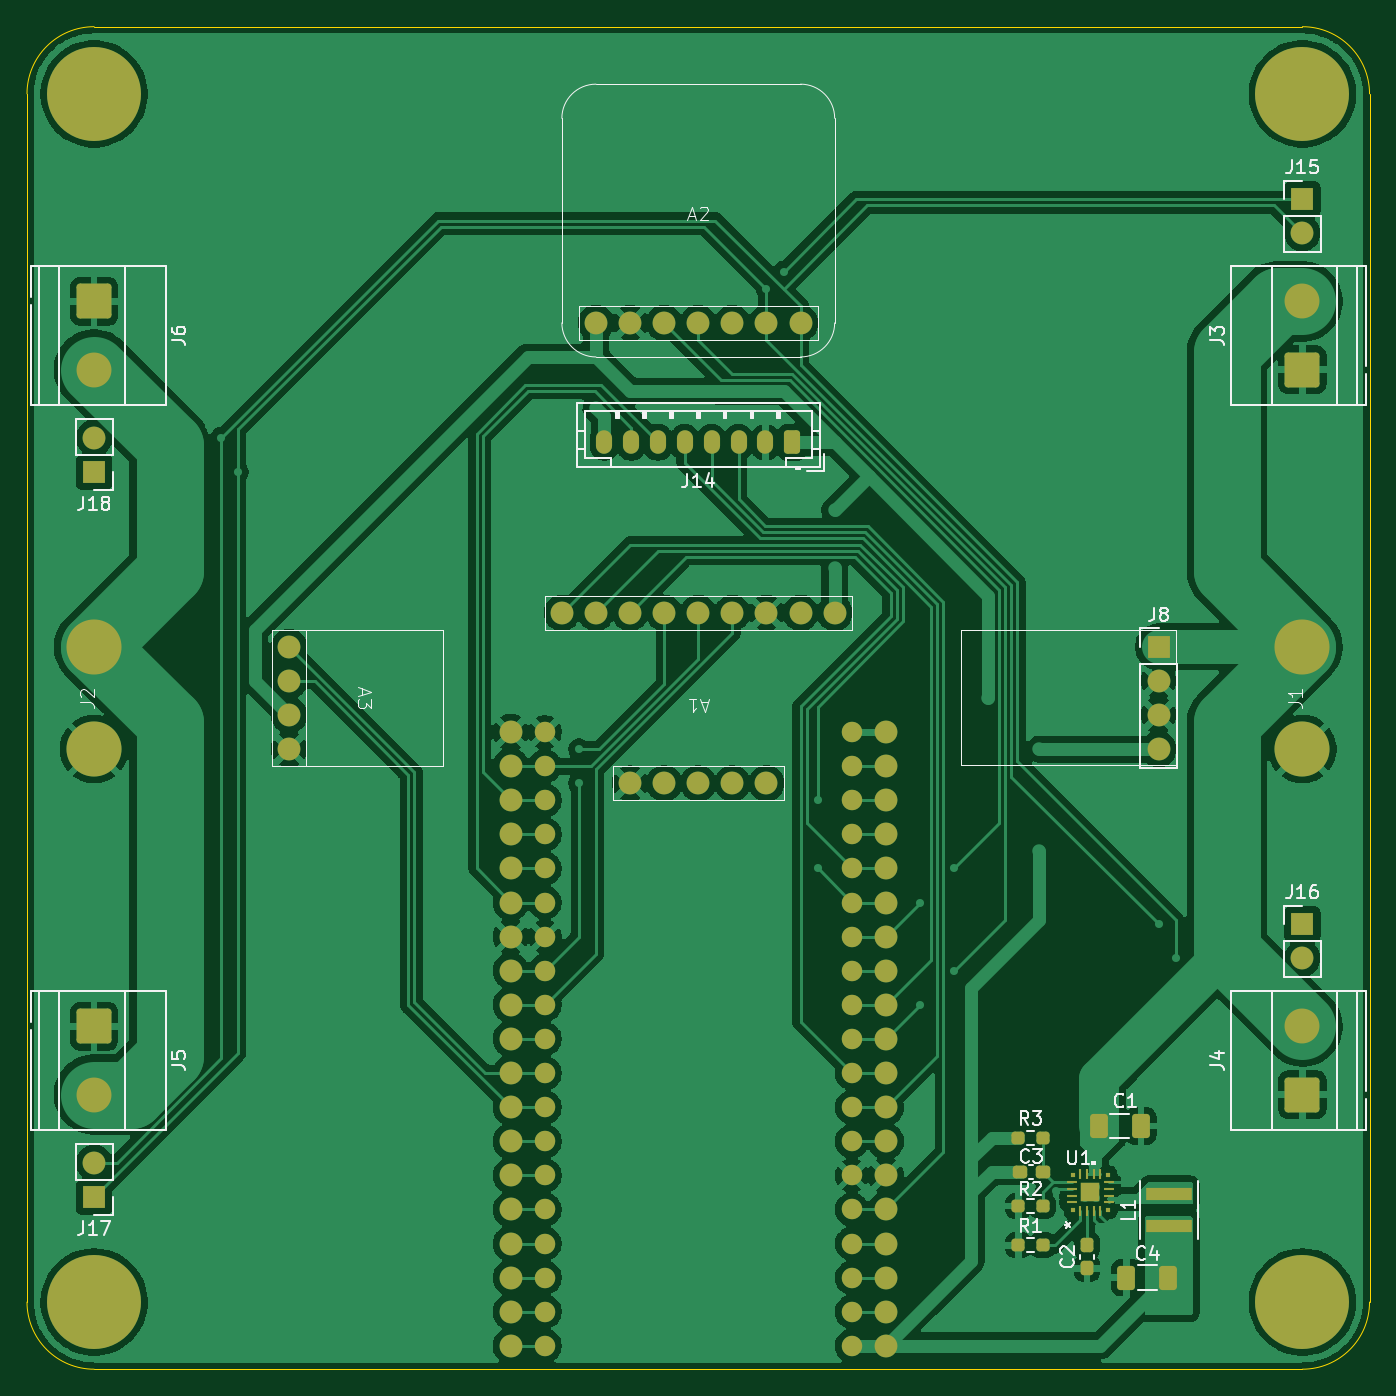
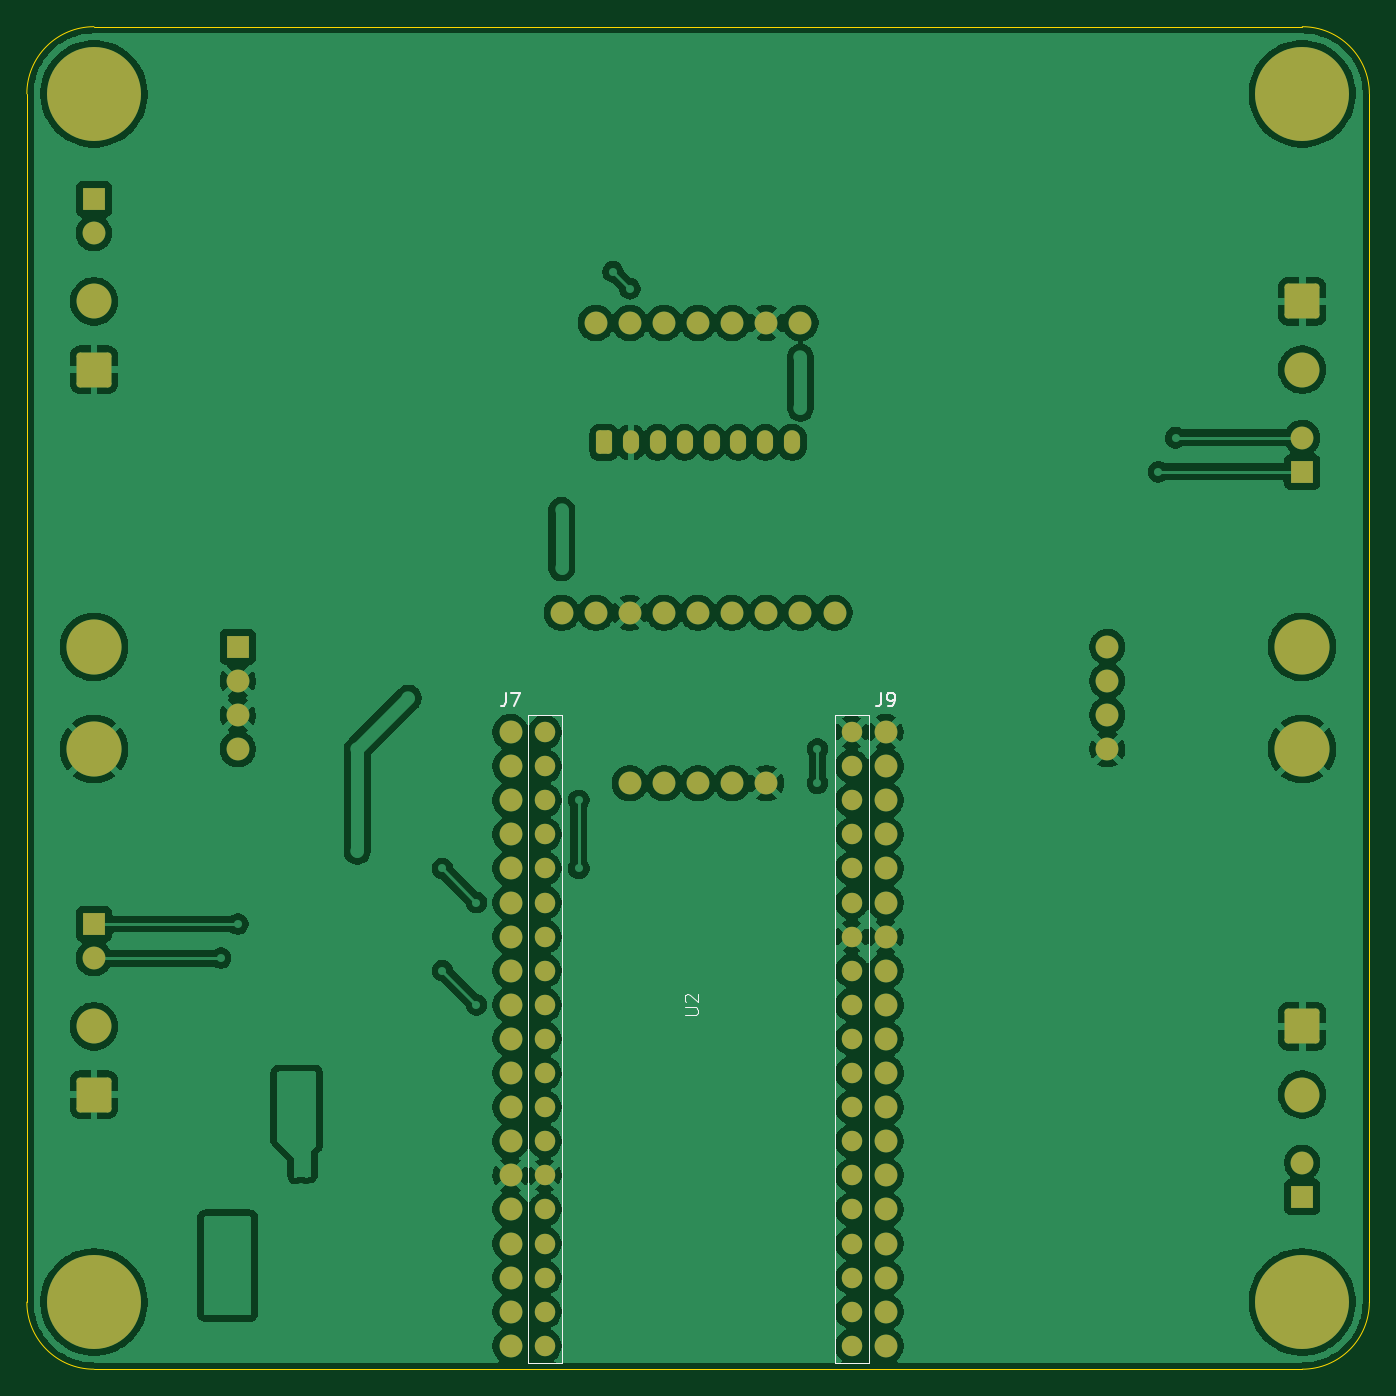
Circuit board: 9 layer files. Board 100.0 x 100.0 mm.
- bottom_copper: esp32_nodemcu-B_Cu.gbr (327553 bytes)
- bottom_mask: esp32_nodemcu-B_Mask.gbr (5708 bytes)
- paste: esp32_nodemcu-B_Paste.gbr (458 bytes)
- bottom_silk: esp32_nodemcu-B_Silkscreen.gbr (3488 bytes)
- outline: esp32_nodemcu-Edge_Cuts.gbr (844 bytes)
- top_copper: esp32_nodemcu-F_Cu.gbr (293686 bytes)
- top_mask: esp32_nodemcu-F_Mask.gbr (7558 bytes)
- paste: esp32_nodemcu-F_Paste.gbr (2853 bytes)
- top_silk: esp32_nodemcu-F_Silkscreen.gbr (33291 bytes)

=== bottom_copper: esp32_nodemcu-B_Cu.gbr (327553 bytes, source omitted) ===
=== bottom_mask: esp32_nodemcu-B_Mask.gbr ===
%TF.GenerationSoftware,KiCad,Pcbnew,10.0.3*%
%TF.CreationDate,2026-09-17T20:57:44-07:00*%
%TF.ProjectId,esp32_nodemcu,65737033-325f-46e6-9f64-656d63752e6b,rev?*%
%TF.SameCoordinates,Original*%
%TF.FileFunction,Soldermask,Bot*%
%TF.FilePolarity,Negative*%
%FSLAX46Y46*%
G04 Gerber Fmt 4.6, Leading zero omitted, Abs format (unit mm)*
G04 Created by KiCad (PCBNEW 10.0.3) date 2026-09-17 20:57:44*
%MOMM*%
%LPD*%
G01*
G04 APERTURE LIST*
G04 Aperture macros list*
%AMRoundRect*
0 Rectangle with rounded corners*
0 $1 Rounding radius*
0 $2 $3 $4 $5 $6 $7 $8 $9 X,Y pos of 4 corners*
0 Add a 4 corners polygon primitive as box body*
4,1,4,$2,$3,$4,$5,$6,$7,$8,$9,$2,$3,0*
0 Add four circle primitives for the rounded corners*
1,1,$1+$1,$2,$3*
1,1,$1+$1,$4,$5*
1,1,$1+$1,$6,$7*
1,1,$1+$1,$8,$9*
0 Add four rect primitives between the rounded corners*
20,1,$1+$1,$2,$3,$4,$5,0*
20,1,$1+$1,$4,$5,$6,$7,0*
20,1,$1+$1,$6,$7,$8,$9,0*
20,1,$1+$1,$8,$9,$2,$3,0*%
G04 Aperture macros list end*
%ADD10C,1.700000*%
%ADD11RoundRect,0.250000X-1.050000X1.050000X-1.050000X-1.050000X1.050000X-1.050000X1.050000X1.050000X0*%
%ADD12C,2.600000*%
%ADD13RoundRect,0.250000X0.350000X0.625000X-0.350000X0.625000X-0.350000X-0.625000X0.350000X-0.625000X0*%
%ADD14O,1.200000X1.750000*%
%ADD15R,1.700000X1.700000*%
%ADD16C,4.100000*%
%ADD17RoundRect,0.250000X1.050000X-1.050000X1.050000X1.050000X-1.050000X1.050000X-1.050000X-1.050000X0*%
%ADD18C,3.900000*%
%ADD19C,7.000000*%
%ADD20C,1.524000*%
G04 APERTURE END LIST*
D10*
%TO.C,A3*%
X179520000Y-131190000D03*
X179520000Y-133730000D03*
X179520000Y-136270000D03*
X179520000Y-138810000D03*
%TD*%
D11*
%TO.C,J5*%
X165000000Y-159460000D03*
D12*
X165000000Y-164540000D03*
%TD*%
D13*
%TO.C,J14*%
X217000000Y-115950000D03*
D14*
X215000000Y-115950000D03*
X213000000Y-115950000D03*
X211000000Y-115950000D03*
X209000000Y-115950000D03*
X207000000Y-115950000D03*
X205000000Y-115950000D03*
X203000000Y-115950000D03*
%TD*%
D15*
%TO.C,J17*%
X165000000Y-172160000D03*
D10*
X165000000Y-169620000D03*
%TD*%
D16*
%TO.C,J1*%
X255000000Y-138810000D03*
X255000000Y-131190000D03*
%TD*%
D10*
%TO.C,A2*%
X202380000Y-107060000D03*
X204920000Y-107060000D03*
X207460000Y-107060000D03*
X210000000Y-107060000D03*
X212540000Y-107060000D03*
X215080000Y-107060000D03*
X217620000Y-107060000D03*
%TD*%
D11*
%TO.C,J6*%
X165000000Y-105460000D03*
D12*
X165000000Y-110540000D03*
%TD*%
D10*
%TO.C,A1*%
X220160000Y-128650000D03*
X217620000Y-128650000D03*
X215080000Y-128650000D03*
X212540000Y-128650000D03*
X210000000Y-128650000D03*
X207460000Y-128650000D03*
X204920000Y-128650000D03*
X202380000Y-128650000D03*
X199840000Y-128650000D03*
X215080000Y-141350000D03*
X212540000Y-141350000D03*
X210000000Y-141350000D03*
X207460000Y-141350000D03*
X204920000Y-141350000D03*
%TD*%
D15*
%TO.C,J18*%
X165000000Y-118160000D03*
D10*
X165000000Y-115620000D03*
%TD*%
D17*
%TO.C,J4*%
X255000000Y-164540000D03*
D12*
X255000000Y-159460000D03*
%TD*%
D15*
%TO.C,J8*%
X244290000Y-131190000D03*
D10*
X244290000Y-133730000D03*
X244290000Y-136270000D03*
X244290000Y-138810000D03*
%TD*%
D18*
%TO.C,H3*%
X165000000Y-180000000D03*
D19*
X165000000Y-180000000D03*
%TD*%
D15*
%TO.C,J16*%
X255000000Y-151840000D03*
D10*
X255000000Y-154380000D03*
%TD*%
D18*
%TO.C,H4*%
X255000000Y-180000000D03*
D19*
X255000000Y-180000000D03*
%TD*%
D15*
%TO.C,J15*%
X255000000Y-97840000D03*
D10*
X255000000Y-100380000D03*
%TD*%
D16*
%TO.C,J2*%
X165000000Y-138810000D03*
X165000000Y-131190000D03*
%TD*%
D18*
%TO.C,H1*%
X255000000Y-90000000D03*
D19*
X255000000Y-90000000D03*
%TD*%
D17*
%TO.C,J3*%
X255000000Y-110540000D03*
D12*
X255000000Y-105460000D03*
%TD*%
D18*
%TO.C,H2*%
X165000000Y-90000000D03*
D19*
X165000000Y-90000000D03*
%TD*%
D10*
%TO.C,J7*%
X223970000Y-137540000D03*
X223970000Y-140080000D03*
X223970000Y-142620000D03*
X223970000Y-145160000D03*
X223970000Y-147700000D03*
X223970000Y-150240000D03*
X223970000Y-152780000D03*
X223970000Y-155320000D03*
X223970000Y-157860000D03*
X223970000Y-160400000D03*
X223970000Y-162940000D03*
X223970000Y-165480000D03*
X223970000Y-168020000D03*
X223970000Y-170560000D03*
X223970000Y-173100000D03*
X223970000Y-175640000D03*
X223970000Y-178180000D03*
X223970000Y-180720000D03*
X223970000Y-183260000D03*
%TD*%
%TO.C,J9*%
X196030000Y-137540000D03*
X196030000Y-140080000D03*
X196030000Y-142620000D03*
X196030000Y-145160000D03*
X196030000Y-147700000D03*
X196030000Y-150240000D03*
X196030000Y-152780000D03*
X196030000Y-155320000D03*
X196030000Y-157860000D03*
X196030000Y-160400000D03*
X196030000Y-162940000D03*
X196030000Y-165480000D03*
X196030000Y-168020000D03*
X196030000Y-170560000D03*
X196030000Y-173100000D03*
X196030000Y-175640000D03*
X196030000Y-178180000D03*
X196030000Y-180720000D03*
X196030000Y-183260000D03*
%TD*%
D20*
%TO.C,U2*%
X221430000Y-137540000D03*
X221430000Y-140080000D03*
X221430000Y-142620000D03*
X221430000Y-145160000D03*
X221430000Y-147700000D03*
X221430000Y-150240000D03*
X221430000Y-152780000D03*
X221430000Y-155320000D03*
X221430000Y-157860000D03*
X221430000Y-160400000D03*
X221430000Y-162940000D03*
X221430000Y-165480000D03*
X221430000Y-168020000D03*
X221430000Y-170560000D03*
X221430000Y-173100000D03*
X221430000Y-175640000D03*
X221430000Y-178180000D03*
X221430000Y-180720000D03*
X221430000Y-183260000D03*
X198570000Y-183260000D03*
X198570000Y-180720000D03*
X198570000Y-178180000D03*
X198570000Y-175640000D03*
X198570000Y-173100000D03*
X198570000Y-170560000D03*
X198570000Y-168020000D03*
X198570000Y-165480000D03*
X198570000Y-162940000D03*
X198570000Y-160400000D03*
X198570000Y-157860000D03*
X198570000Y-155320000D03*
X198570000Y-152780000D03*
X198570000Y-150240000D03*
X198570000Y-147700000D03*
X198570000Y-145160000D03*
X198570000Y-142620000D03*
X198570000Y-140080000D03*
X198570000Y-137540000D03*
%TD*%
M02*

=== paste: esp32_nodemcu-B_Paste.gbr ===
%TF.GenerationSoftware,KiCad,Pcbnew,10.0.3*%
%TF.CreationDate,2026-09-17T20:57:43-07:00*%
%TF.ProjectId,esp32_nodemcu,65737033-325f-46e6-9f64-656d63752e6b,rev?*%
%TF.SameCoordinates,Original*%
%TF.FileFunction,Paste,Bot*%
%TF.FilePolarity,Positive*%
%FSLAX46Y46*%
G04 Gerber Fmt 4.6, Leading zero omitted, Abs format (unit mm)*
G04 Created by KiCad (PCBNEW 10.0.3) date 2026-09-17 20:57:43*
%MOMM*%
%LPD*%
G01*
G04 APERTURE LIST*
G04 APERTURE END LIST*
M02*

=== bottom_silk: esp32_nodemcu-B_Silkscreen.gbr ===
%TF.GenerationSoftware,KiCad,Pcbnew,10.0.3*%
%TF.CreationDate,2026-09-17T20:57:44-07:00*%
%TF.ProjectId,esp32_nodemcu,65737033-325f-46e6-9f64-656d63752e6b,rev?*%
%TF.SameCoordinates,Original*%
%TF.FileFunction,Legend,Bot*%
%TF.FilePolarity,Positive*%
%FSLAX46Y46*%
G04 Gerber Fmt 4.6, Leading zero omitted, Abs format (unit mm)*
G04 Created by KiCad (PCBNEW 10.0.3) date 2026-09-17 20:57:44*
%MOMM*%
%LPD*%
G01*
G04 APERTURE LIST*
%ADD10C,0.150000*%
%ADD11C,0.100000*%
G04 APERTURE END LIST*
D10*
X224303333Y-134614819D02*
X224303333Y-135329104D01*
X224303333Y-135329104D02*
X224350952Y-135471961D01*
X224350952Y-135471961D02*
X224446190Y-135567200D01*
X224446190Y-135567200D02*
X224589047Y-135614819D01*
X224589047Y-135614819D02*
X224684285Y-135614819D01*
X223922380Y-134614819D02*
X223255714Y-134614819D01*
X223255714Y-134614819D02*
X223684285Y-135614819D01*
X196363333Y-134614819D02*
X196363333Y-135329104D01*
X196363333Y-135329104D02*
X196410952Y-135471961D01*
X196410952Y-135471961D02*
X196506190Y-135567200D01*
X196506190Y-135567200D02*
X196649047Y-135614819D01*
X196649047Y-135614819D02*
X196744285Y-135614819D01*
X195839523Y-135614819D02*
X195649047Y-135614819D01*
X195649047Y-135614819D02*
X195553809Y-135567200D01*
X195553809Y-135567200D02*
X195506190Y-135519580D01*
X195506190Y-135519580D02*
X195410952Y-135376723D01*
X195410952Y-135376723D02*
X195363333Y-135186247D01*
X195363333Y-135186247D02*
X195363333Y-134805295D01*
X195363333Y-134805295D02*
X195410952Y-134710057D01*
X195410952Y-134710057D02*
X195458571Y-134662438D01*
X195458571Y-134662438D02*
X195553809Y-134614819D01*
X195553809Y-134614819D02*
X195744285Y-134614819D01*
X195744285Y-134614819D02*
X195839523Y-134662438D01*
X195839523Y-134662438D02*
X195887142Y-134710057D01*
X195887142Y-134710057D02*
X195934761Y-134805295D01*
X195934761Y-134805295D02*
X195934761Y-135043390D01*
X195934761Y-135043390D02*
X195887142Y-135138628D01*
X195887142Y-135138628D02*
X195839523Y-135186247D01*
X195839523Y-135186247D02*
X195744285Y-135233866D01*
X195744285Y-135233866D02*
X195553809Y-135233866D01*
X195553809Y-135233866D02*
X195458571Y-135186247D01*
X195458571Y-135186247D02*
X195410952Y-135138628D01*
X195410952Y-135138628D02*
X195363333Y-135043390D01*
D11*
X211002580Y-158621904D02*
X210193057Y-158621904D01*
X210193057Y-158621904D02*
X210097819Y-158574285D01*
X210097819Y-158574285D02*
X210050200Y-158526666D01*
X210050200Y-158526666D02*
X210002580Y-158431428D01*
X210002580Y-158431428D02*
X210002580Y-158240952D01*
X210002580Y-158240952D02*
X210050200Y-158145714D01*
X210050200Y-158145714D02*
X210097819Y-158098095D01*
X210097819Y-158098095D02*
X210193057Y-158050476D01*
X210193057Y-158050476D02*
X211002580Y-158050476D01*
X210907342Y-157621904D02*
X210954961Y-157574285D01*
X210954961Y-157574285D02*
X211002580Y-157479047D01*
X211002580Y-157479047D02*
X211002580Y-157240952D01*
X211002580Y-157240952D02*
X210954961Y-157145714D01*
X210954961Y-157145714D02*
X210907342Y-157098095D01*
X210907342Y-157098095D02*
X210812104Y-157050476D01*
X210812104Y-157050476D02*
X210716866Y-157050476D01*
X210716866Y-157050476D02*
X210574009Y-157098095D01*
X210574009Y-157098095D02*
X210002580Y-157669523D01*
X210002580Y-157669523D02*
X210002580Y-157050476D01*
%TO.C,U2*%
X197300001Y-136270000D02*
X199840000Y-136270000D01*
X199840000Y-184530000D01*
X197300001Y-184530000D01*
X197300001Y-136270000D01*
X220160000Y-136270001D02*
X222700000Y-136270001D01*
X222700000Y-184529999D01*
X220160000Y-184529999D01*
X220160000Y-136270001D01*
%TD*%
M02*

=== outline: esp32_nodemcu-Edge_Cuts.gbr ===
%TF.GenerationSoftware,KiCad,Pcbnew,10.0.3*%
%TF.CreationDate,2026-09-17T20:57:44-07:00*%
%TF.ProjectId,esp32_nodemcu,65737033-325f-46e6-9f64-656d63752e6b,rev?*%
%TF.SameCoordinates,Original*%
%TF.FileFunction,Profile,NP*%
%FSLAX46Y46*%
G04 Gerber Fmt 4.6, Leading zero omitted, Abs format (unit mm)*
G04 Created by KiCad (PCBNEW 10.0.3) date 2026-09-17 20:57:44*
%MOMM*%
%LPD*%
G01*
G04 APERTURE LIST*
%TA.AperFunction,Profile*%
%ADD10C,0.050000*%
%TD*%
G04 APERTURE END LIST*
D10*
X160000000Y-90000000D02*
X160000000Y-90000000D01*
G75*
G02*
X165000000Y-85000000I5000000J0D01*
G01*
X255000000Y-85000000D01*
G75*
G02*
X260000000Y-90000000I0J-5000000D01*
G01*
X260000000Y-180000000D01*
G75*
G02*
X255000000Y-185000000I-5000000J0D01*
G01*
X165000000Y-185000000D01*
G75*
G02*
X160000000Y-180000000I0J5000000D01*
G01*
X160000000Y-90000000D01*
M02*

=== top_copper: esp32_nodemcu-F_Cu.gbr (293686 bytes, source omitted) ===
=== top_mask: esp32_nodemcu-F_Mask.gbr (7558 bytes, source omitted) ===
=== paste: esp32_nodemcu-F_Paste.gbr (2853 bytes, source withheld) ===
=== top_silk: esp32_nodemcu-F_Silkscreen.gbr (33291 bytes, source omitted) ===
